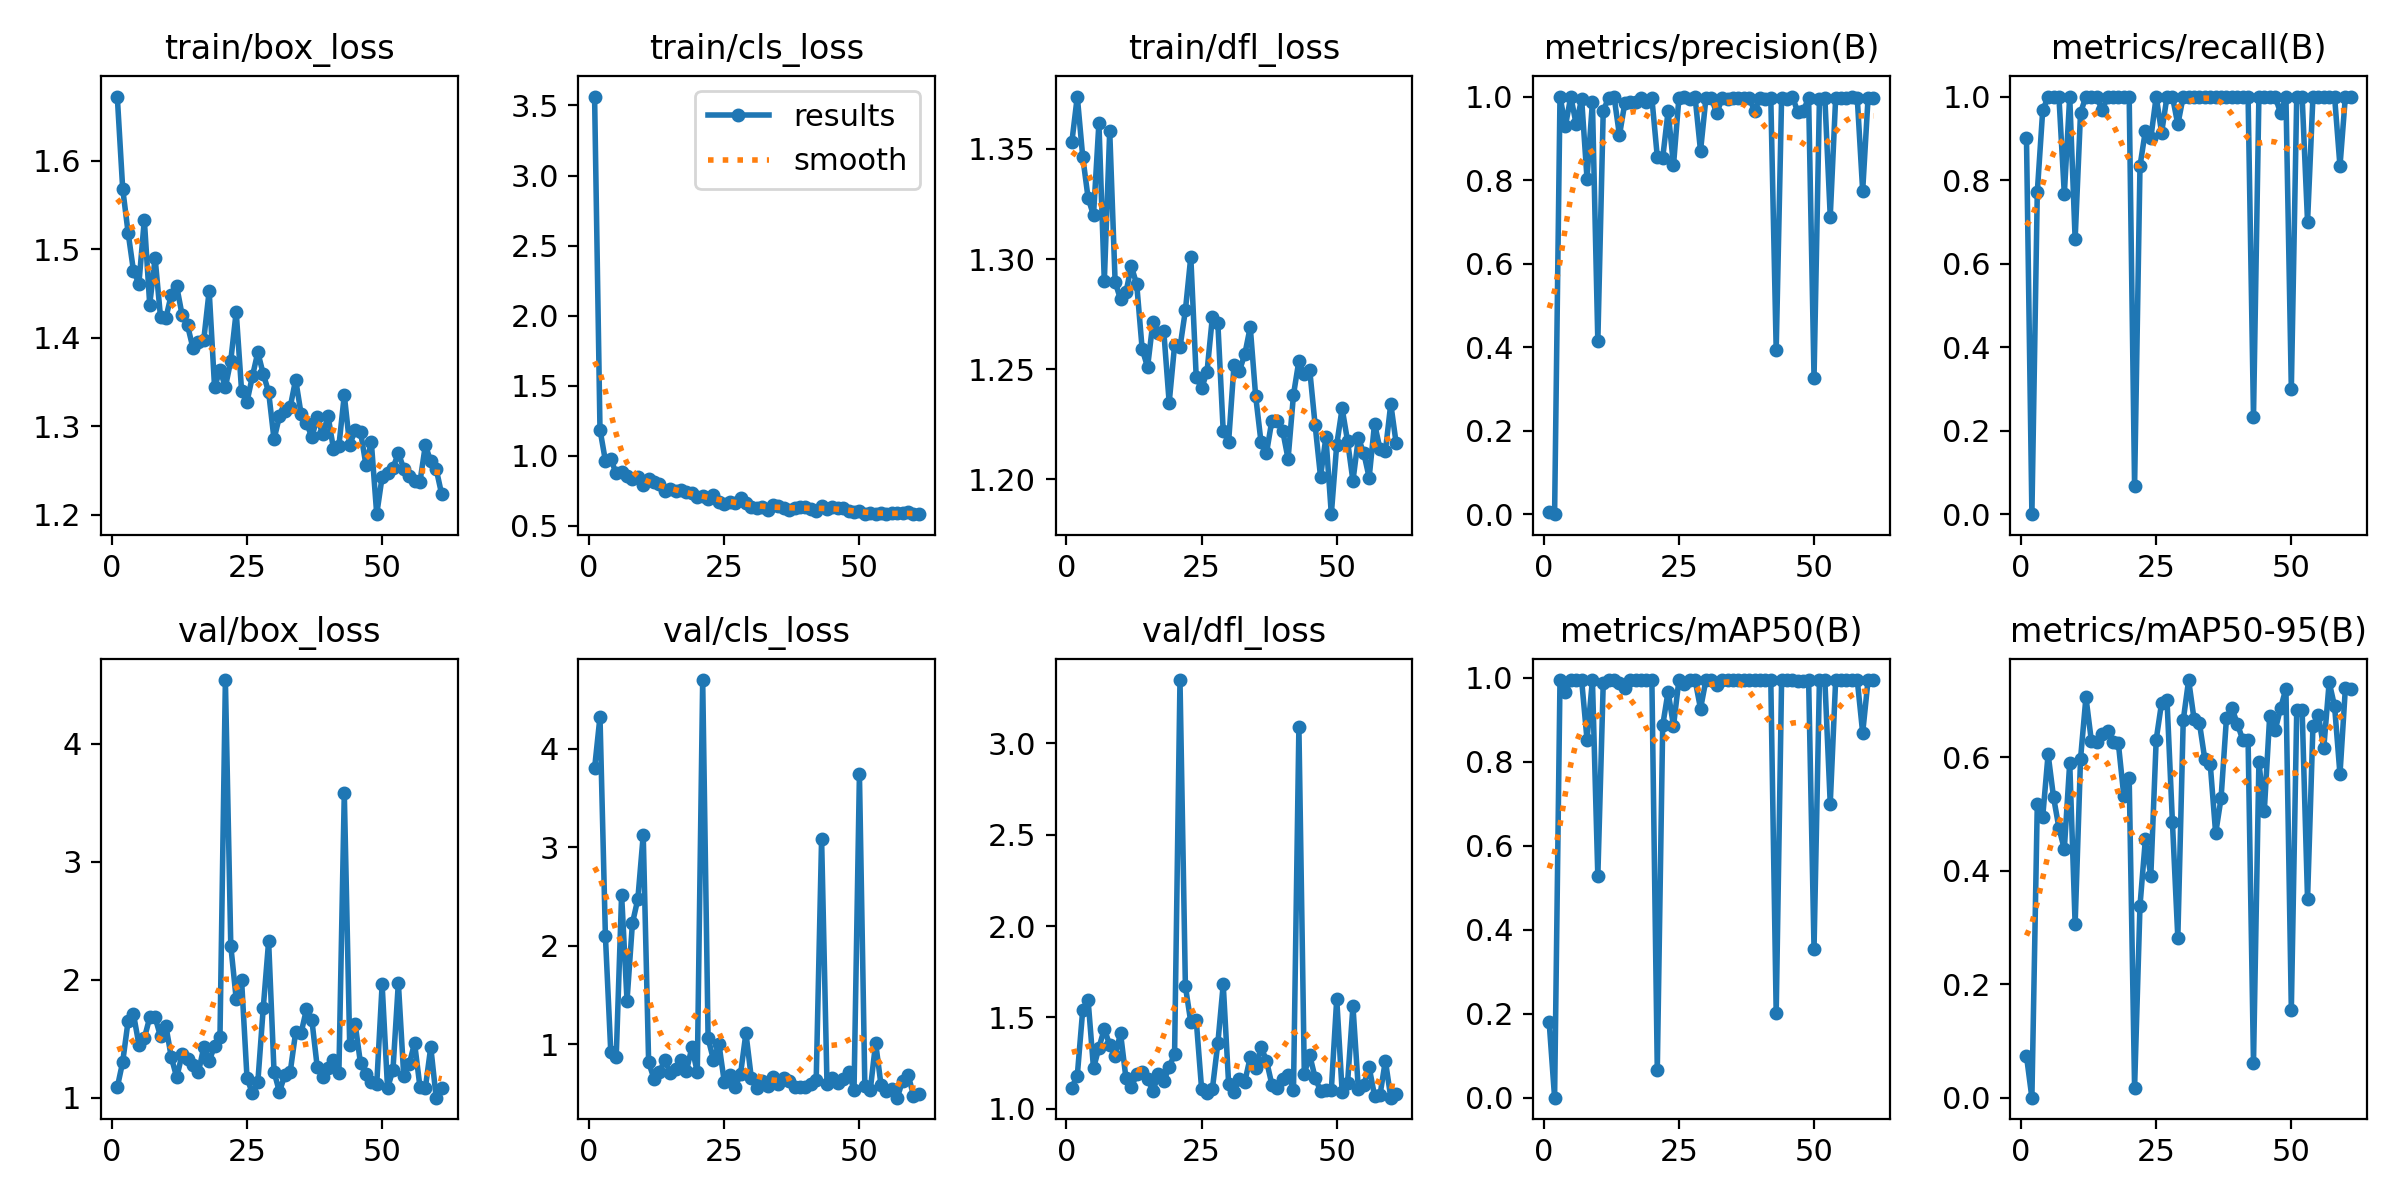

The file beside this chart, header and first rows:
epoch, time, train/box_loss, train/cls_loss, train/dfl_loss, metrics/precision(B), metrics/recall(B), metrics/mAP50(B), metrics/mAP50-95(B), val/box_loss, val/cls_loss, val/dfl_loss, lr/pg0, lr/pg1, lr/pg2
1, 4.894, 1.673, 3.564, 1.353, 0.00482, 0.9, 0.1793, 0.07352, 1.089, 3.8, 1.116, 0.08739, 0.00039, 0.00039
2, 8.919, 1.569, 1.188, 1.374, 0, 0, 0, 0, 1.304, 4.323, 1.182, 0.07381, 0.00081, 0.00081
3, 13.01, 1.519, 0.9653, 1.347, 1, 0.7712, 0.995, 0.5185, 1.65, 2.101, 1.539, 0.06023, 0.00123, 0.00123
4, 17.13, 1.476, 0.9775, 1.328, 0.9294, 0.9667, 0.9673, 0.4951, 1.708, 0.9167, 1.595, 0.04665, 0.00165, 0.00165
5, 21.14, 1.461, 0.8749, 1.32, 1, 0.9992, 0.995, 0.6057, 1.452, 0.8658, 1.222, 0.03307, 0.002069, 0.002069
6, 25.23, 1.533, 0.8826, 1.362, 0.9331, 1, 0.994, 0.5302, 1.504, 2.517, 1.334, 0.01949, 0.002488, 0.002488
7, 29.29, 1.438, 0.8583, 1.29, 0.995, 1, 0.995, 0.4759, 1.681, 1.441, 1.437, 0.005907, 0.002907, 0.002907
8, 33.37, 1.49, 0.8372, 1.358, 0.8036, 0.7667, 0.8533, 0.4382, 1.683, 2.228, 1.349, 0.002996, 0.002996, 0.002996
9, 37.45, 1.423, 0.849, 1.29, 0.9871, 1, 0.995, 0.5906, 1.52, 2.473, 1.289, 0.002995, 0.002995, 0.002995
10, 41.52, 1.423, 0.7949, 1.282, 0.4135, 0.6583, 0.5273, 0.3057, 1.608, 3.122, 1.414, 0.002993, 0.002993, 0.002993
11, 45.55, 1.449, 0.8329, 1.285, 0.9665, 0.9612, 0.9879, 0.5976, 1.342, 0.8163, 1.168, 0.002992, 0.002992, 0.002992
12, 49.57, 1.458, 0.8107, 1.297, 0.9964, 1, 0.995, 0.706, 1.174, 0.6499, 1.118, 0.00299, 0.00299, 0.00299
13, 53.64, 1.426, 0.8015, 1.288, 1, 0.9983, 0.995, 0.6295, 1.371, 0.7141, 1.189, 0.002988, 0.002988, 0.002988
14, 57.7, 1.414, 0.7491, 1.259, 0.9073, 1, 0.9879, 0.6275, 1.332, 0.8446, 1.201, 0.002986, 0.002986, 0.002986
15, 61.8, 1.388, 0.7668, 1.251, 0.9847, 0.9667, 0.977, 0.6411, 1.279, 0.7049, 1.164, 0.002984, 0.002984, 0.002984
16, 65.83, 1.395, 0.7476, 1.271, 0.9879, 1, 0.995, 0.6472, 1.216, 0.7489, 1.098, 0.002982, 0.002982, 0.002982
17, 69.91, 1.398, 0.7576, 1.266, 0.9867, 1, 0.995, 0.6275, 1.427, 0.8385, 1.188, 0.002979, 0.002979, 0.002979
18, 73.99, 1.453, 0.7422, 1.267, 0.9957, 1, 0.995, 0.6246, 1.311, 0.733, 1.151, 0.002977, 0.002977, 0.002977
19, 78.08, 1.344, 0.7325, 1.235, 0.9874, 1, 0.995, 0.5326, 1.441, 0.9677, 1.228, 0.002974, 0.002974, 0.002974
20, 82.16, 1.364, 0.7097, 1.261, 0.9962, 1, 0.995, 0.5643, 1.52, 0.7185, 1.299, 0.002971, 0.002971, 0.002971
21, 86.22, 1.344, 0.7123, 1.26, 0.8557, 0.06667, 0.06597, 0.01739, 4.541, 4.696, 3.346, 0.002968, 0.002968, 0.002968
22, 90.28, 1.374, 0.6939, 1.277, 0.8529, 0.8333, 0.8868, 0.3384, 2.289, 1.06, 1.67, 0.002964, 0.002964, 0.002964
23, 94.34, 1.429, 0.7229, 1.301, 0.965, 0.9184, 0.9675, 0.4561, 1.839, 0.8414, 1.474, 0.002961, 0.002961, 0.002961
24, 98.44, 1.34, 0.6709, 1.247, 0.8356, 0.9, 0.8855, 0.3903, 1.995, 1.006, 1.486, 0.002957, 0.002957, 0.002957
25, 102.5, 1.328, 0.6586, 1.241, 0.9967, 1, 0.995, 0.6314, 1.169, 0.6165, 1.109, 0.002953, 0.002953, 0.002953
26, 106.5, 1.356, 0.669, 1.249, 1, 0.9133, 0.985, 0.6964, 1.037, 0.6861, 1.087, 0.002949, 0.002949, 0.002949
27, 110.6, 1.384, 0.6618, 1.274, 0.9949, 1, 0.995, 0.701, 1.131, 0.564, 1.11, 0.002945, 0.002945, 0.002945
28, 114.7, 1.359, 0.6974, 1.271, 0.9978, 1, 0.995, 0.4862, 1.759, 0.6963, 1.358, 0.002941, 0.002941, 0.002941
29, 118.8, 1.339, 0.6657, 1.222, 0.8697, 0.9333, 0.9267, 0.2817, 2.328, 1.113, 1.681, 0.002937, 0.002937, 0.002937
30, 122.8, 1.285, 0.6359, 1.217, 0.996, 1, 0.995, 0.6654, 1.222, 0.6572, 1.137, 0.002932, 0.002932, 0.002932
31, 126.9, 1.311, 0.6248, 1.252, 0.9969, 1, 0.995, 0.7364, 1.049, 0.5564, 1.089, 0.002927, 0.002927, 0.002927
32, 130.9, 1.317, 0.6385, 1.249, 0.9598, 1, 0.9843, 0.6676, 1.196, 0.6252, 1.162, 0.002922, 0.002922, 0.002922
33, 134.9, 1.322, 0.6173, 1.257, 0.996, 1, 0.995, 0.6605, 1.221, 0.5794, 1.149, 0.002917, 0.002917, 0.002917
34, 139, 1.353, 0.6473, 1.269, 0.9945, 1, 0.995, 0.5964, 1.556, 0.6681, 1.282, 0.002912, 0.002912, 0.002912
35, 143, 1.314, 0.6422, 1.238, 0.9976, 1, 0.995, 0.5878, 1.548, 0.6002, 1.222, 0.002907, 0.002907, 0.002907
36, 147, 1.304, 0.6291, 1.217, 0.9954, 1, 0.995, 0.466, 1.751, 0.6531, 1.338, 0.002901, 0.002901, 0.002901
37, 151, 1.287, 0.6152, 1.212, 0.9974, 1, 0.995, 0.5281, 1.66, 0.6286, 1.264, 0.002896, 0.002896, 0.002896
38, 155, 1.31, 0.6279, 1.227, 0.9968, 1, 0.995, 0.6696, 1.258, 0.5657, 1.133, 0.00289, 0.00289, 0.00289
39, 159, 1.291, 0.6351, 1.226, 0.9659, 1, 0.995, 0.6871, 1.174, 0.5687, 1.115, 0.002884, 0.002884, 0.002884
40, 163, 1.311, 0.6321, 1.222, 0.9963, 1, 0.995, 0.6595, 1.252, 0.5652, 1.162, 0.002878, 0.002878, 0.002878
41, 167, 1.274, 0.6238, 1.209, 0.9932, 1, 0.995, 0.6314, 1.321, 0.5971, 1.183, 0.002872, 0.002872, 0.002872
42, 171, 1.278, 0.6077, 1.238, 0.9969, 1, 0.995, 0.6303, 1.211, 0.6328, 1.106, 0.002865, 0.002865, 0.002865
43, 175.1, 1.335, 0.6421, 1.254, 0.3933, 0.2333, 0.2008, 0.06086, 3.584, 3.086, 3.088, 0.002859, 0.002859, 0.002859
44, 179.1, 1.279, 0.6175, 1.248, 0.9974, 1, 0.995, 0.5914, 1.447, 0.5936, 1.192, 0.002852, 0.002852, 0.002852
45, 183.1, 1.296, 0.6352, 1.25, 0.9938, 1, 0.995, 0.5059, 1.628, 0.6603, 1.294, 0.002845, 0.002845, 0.002845
46, 187.1, 1.294, 0.6262, 1.225, 1, 0.9988, 0.995, 0.6734, 1.292, 0.6096, 1.171, 0.002838, 0.002838, 0.002838
47, 191.2, 1.256, 0.6297, 1.201, 0.9624, 1, 0.9918, 0.648, 1.202, 0.6466, 1.097, 0.002831, 0.002831, 0.002831
48, 195.2, 1.282, 0.6089, 1.219, 0.9665, 0.9612, 0.9921, 0.6863, 1.138, 0.7212, 1.105, 0.002824, 0.002824, 0.002824
49, 199.3, 1.201, 0.6005, 1.184, 0.9955, 1, 0.995, 0.7213, 1.114, 0.5347, 1.104, 0.002816, 0.002816, 0.002816
50, 203.4, 1.243, 0.6072, 1.216, 0.3267, 0.3, 0.3544, 0.1553, 1.961, 3.741, 1.602, 0.002809, 0.002809, 0.002809
51, 207.4, 1.247, 0.5884, 1.232, 0.9947, 1, 0.995, 0.6829, 1.084, 0.5812, 1.094, 0.002801, 0.002801, 0.002801
52, 211.5, 1.253, 0.5906, 1.217, 0.9977, 1, 0.995, 0.6835, 1.234, 0.5322, 1.14, 0.002793, 0.002793, 0.002793
53, 215.5, 1.27, 0.5841, 1.199, 0.7127, 0.7, 0.7005, 0.3495, 1.975, 1.015, 1.562, 0.002785, 0.002785, 0.002785
54, 219.6, 1.252, 0.5919, 1.219, 0.9966, 1, 0.995, 0.6555, 1.184, 0.5823, 1.107, 0.002777, 0.002777, 0.002777
55, 223.6, 1.244, 0.5853, 1.212, 0.9976, 1, 0.995, 0.6745, 1.283, 0.5262, 1.131, 0.002769, 0.002769, 0.002769
56, 227.7, 1.238, 0.5897, 1.201, 0.9974, 1, 0.995, 0.6163, 1.465, 0.5459, 1.227, 0.00276, 0.00276, 0.00276
57, 231.7, 1.237, 0.5908, 1.225, 0.9978, 1, 0.995, 0.7326, 1.092, 0.4579, 1.071, 0.002752, 0.002752, 0.002752
58, 235.8, 1.279, 0.5905, 1.214, 0.9962, 1, 0.995, 0.6905, 1.085, 0.6313, 1.073, 0.002743, 0.002743, 0.002743
59, 239.9, 1.26, 0.5967, 1.213, 0.7743, 0.8333, 0.8691, 0.5702, 1.43, 0.6916, 1.264, 0.002734, 0.002734, 0.002734
60, 243.7, 1.252, 0.5871, 1.234, 0.9974, 1, 0.995, 0.7223, 1.002, 0.4797, 1.061, 0.002725, 0.002725, 0.002725
... 1 more rows
